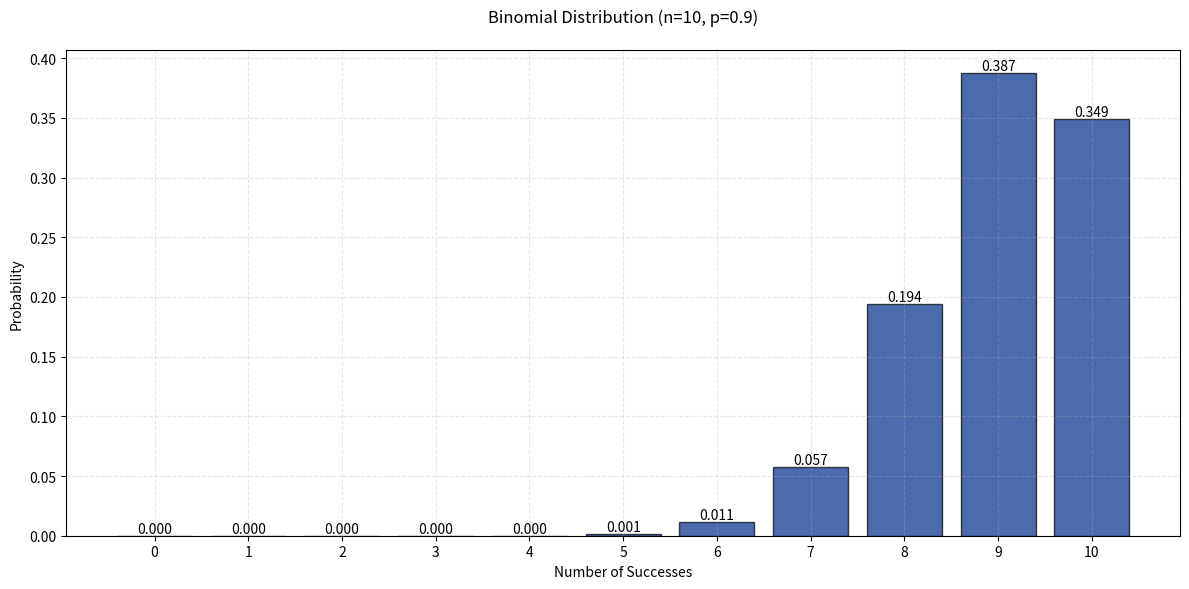
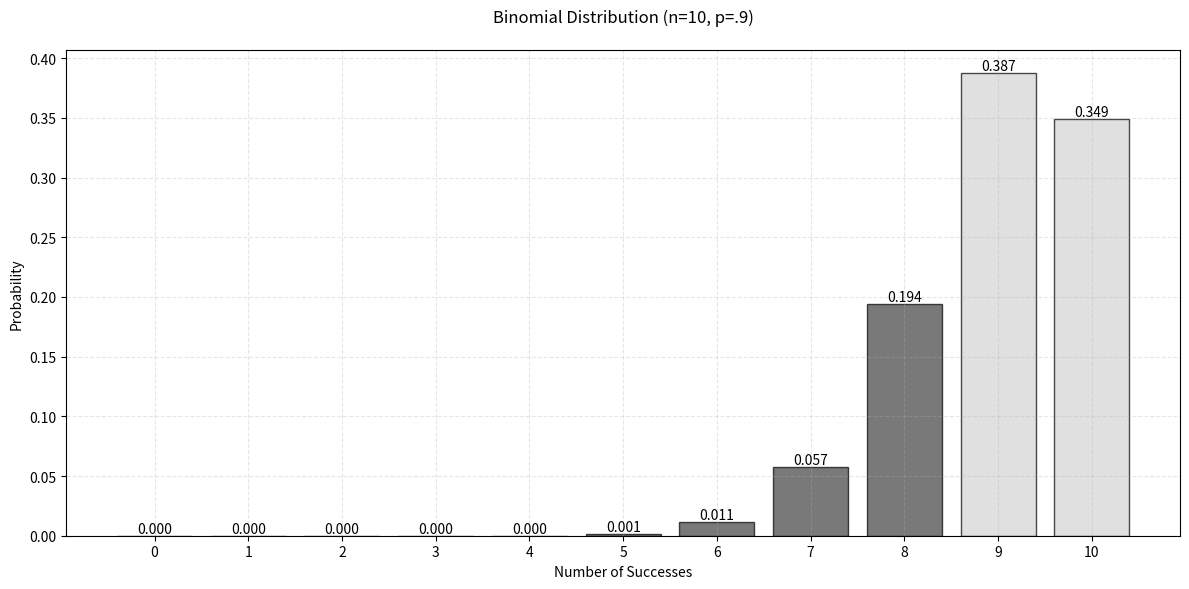

Reproduce these figures in Python, in order. (Note: this script raises an exception after producing the figures.)
import numpy as np

from scipy.stats import binom

n = 10  #A
p = 0.9  #B

k = np.arange(0, n + 1)  #C
y = binom.pmf(k, n, p)  #D

for _k, _y in zip(k, y):  #E
    print(f"The probability of {_k}/{n} successes is {_y:.4f}")  #F

#A Set number of trials to 10
#B Set probability of success to 0.9
#C Generate array of possible success counts from 0 to n
#D Calculate binomial probability for each k
#E Iterate through k and y values in pairs
#F Print probability of each success count formatted to four decimal places


# APPEND TO PREVIOUS CODE
import matplotlib.pyplot as plt

fig, ax = plt.subplots(figsize=(12, 6))  #A

bars = ax.bar(k, y, color='#002d8b', edgecolor='black', alpha=0.7)  #B

ax.set_title('Binomial Distribution (n=10, p=0.9)', pad=20, fontsize=12)  #C
ax.set_xlabel('Number of Successes')  #D
ax.set_ylabel('Probability')  #E

ax.grid(True, linestyle='--', alpha=0.3)  #F

ax.set_xticks(k)  #G

for bar in bars:  #H
    height = bar.get_height()  #I
    ax.text(bar.get_x() + bar.get_width()/2., height, f'{height:.3f}', ha='center', va='bottom')  #J

plt.tight_layout()

plt.show()

#A Create a figure and axis with size 12x6
#B Create bar plot with light gray bars, black edges, and 0.7 transparency
#C Set plot title with n=10, p=0.9, padding, and font size
#D Label x-axis as Number of Successes
#E Label y-axis as Probability
#F Add dashed grid with 0.3 opacity
#G Set x-axis ticks to match k values
#H Iterate through bars to add value labels
#I Get the height of each bar
#J Add text label above each bar showing height to three decimal places


# ===========================================
# APPEND THE PLOT BELOW
# ===========================================
import matplotlib.pyplot as plt

fig, ax = plt.subplots(figsize=(12, 6))

# Create bars with colors based on condition
colors = ['#404040' if x <= 8 else '#D3D3D3' for x in k]

# Create bars
bars = ax.bar(k, y,
             color=colors,
             edgecolor='black',
             alpha=0.7)

# Customize the plot
ax.set_title('Binomial Distribution (n=10, p=.9)',
            pad=20, fontsize=12)
ax.set_xlabel('Number of Successes')
ax.set_ylabel('Probability')

# Add grid
ax.grid(True, linestyle='--', alpha=0.3)

# Set x-axis ticks
ax.set_xticks(k)

# Add value labels on top of each bar
for bar in bars:
    height = bar.get_height()
    ax.text(bar.get_x() + bar.get_width()/2., height,
            f'{height:.3f}',
            ha='center', va='bottom')

# Adjust layout
plt.tight_layout()

# Save and show plot
import os
plt.savefig(f"assets/{os.path.basename(__file__).replace('.py', '.svg')}", transparent=True)
plt.savefig(f"assets/{os.path.basename(__file__).replace('.py', '.png')}", transparent=True)

plt.show()
